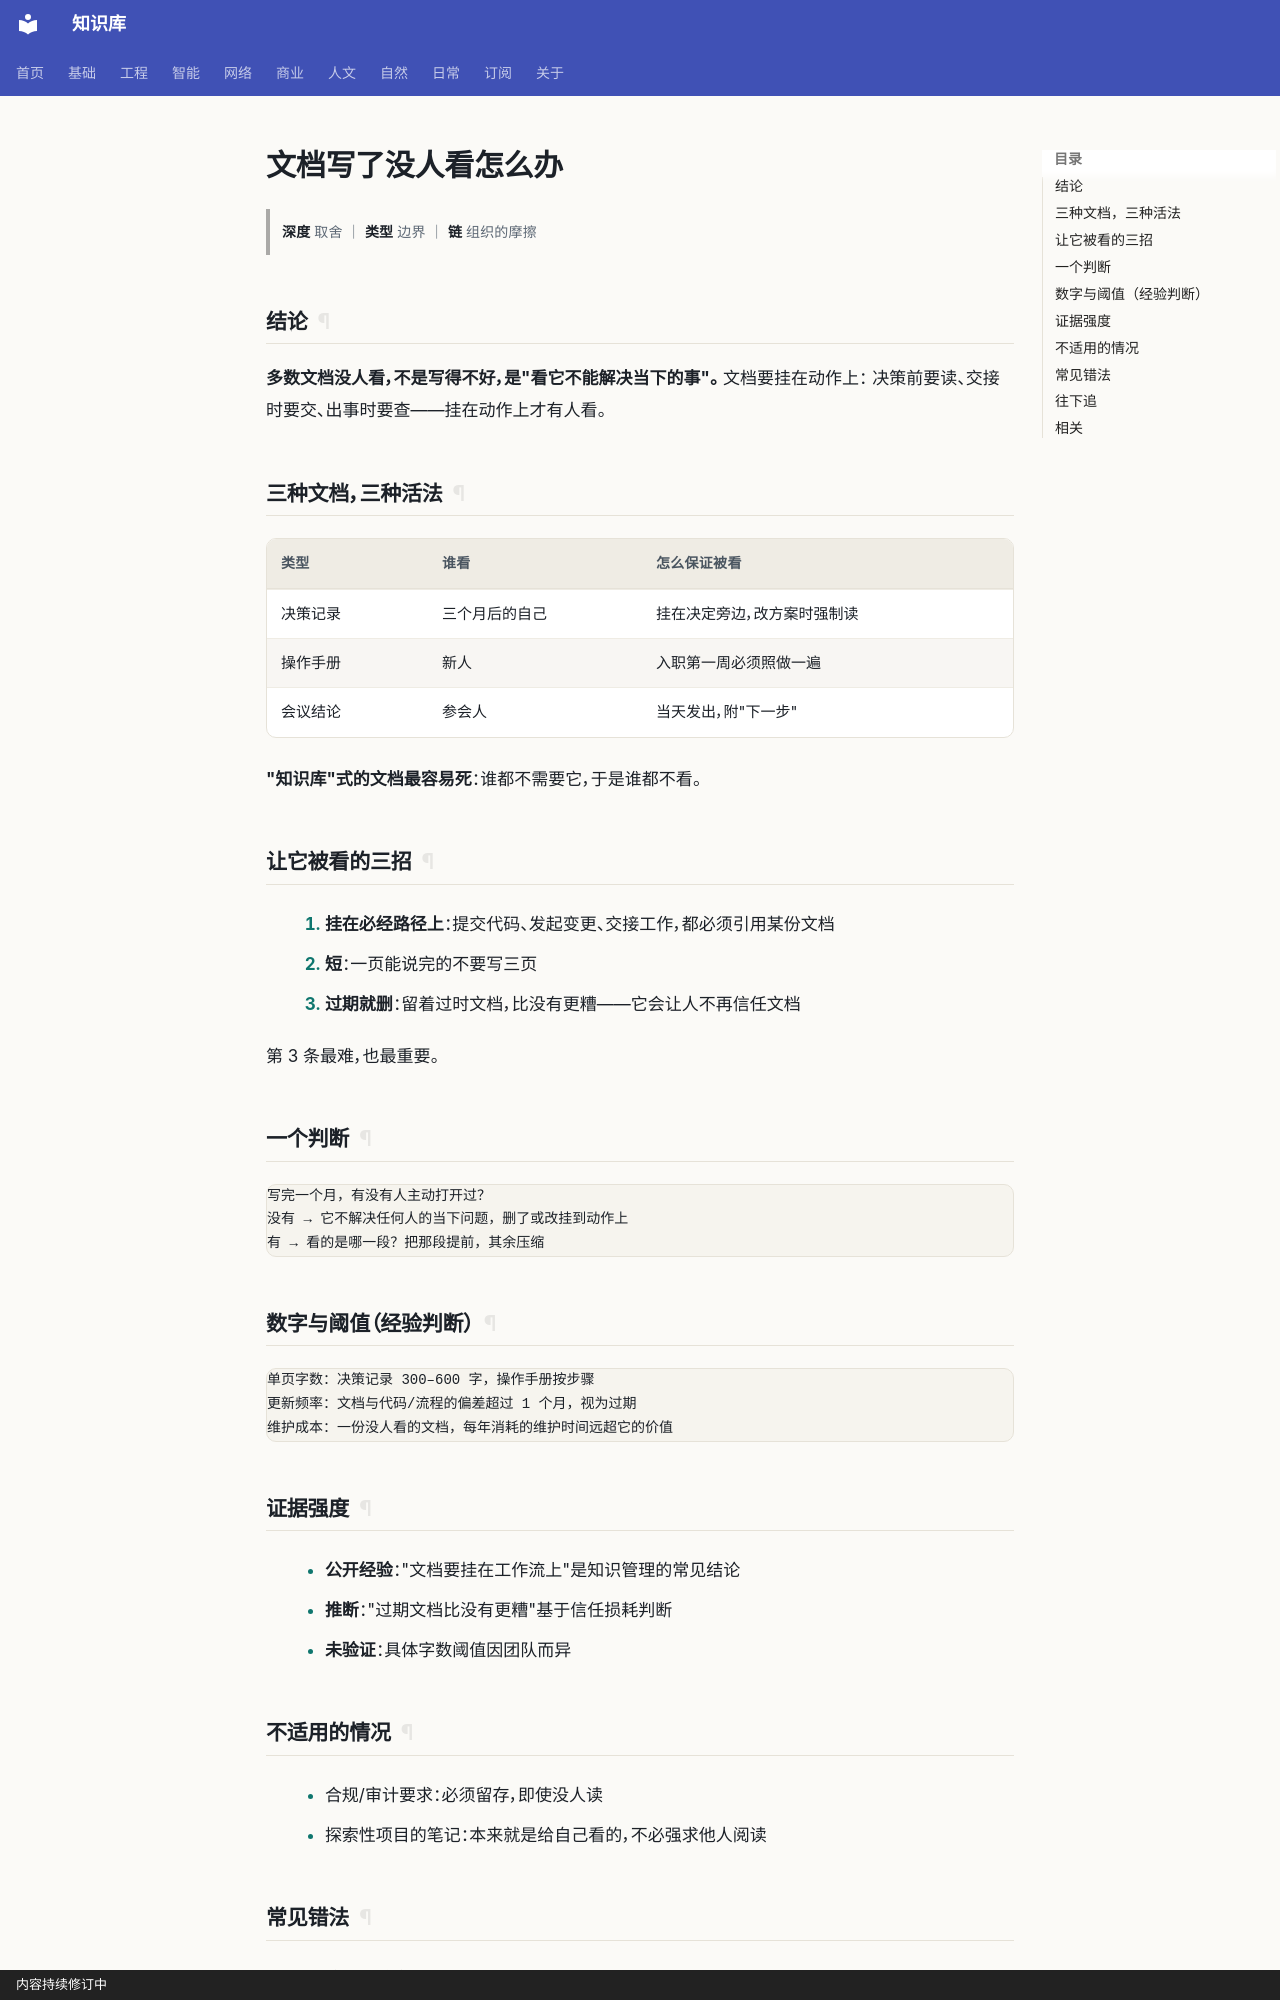

repository: gh503/kb · page: 商业/项目管理/文档写了没人看怎么办/index.html · generator: mkdocs · copyright: 内容持续修订中

# 文档写了没人看怎么办

> **深度** 取舍 ｜ **类型** 边界 ｜ **链** 组织的摩擦

## 结论

**多数文档没人看，不是写得不好，是"看它不能解决当下的事"。** 文档要挂在动作上：
决策前要读、交接时要交、出事时要查——挂在动作上才有人看。

## 三种文档，三种活法

| 类型 | 谁看 | 怎么保证被看 |
| --- | --- | --- |
| 决策记录 | 三个月后的自己 | 挂在决定旁边，改方案时强制读 |
| 操作手册 | 新人 | 入职第一周必须照做一遍 |
| 会议结论 | 参会人 | 当天发出，附"下一步" |

**"知识库"式的文档最容易死**：谁都不需要它，于是谁都不看。

## 让它被看的三招

1. **挂在必经路径上**：提交代码、发起变更、交接工作，都必须引用某份文档
2. **短**：一页能说完的不要写三页
3. **过期就删**：留着过时文档，比没有更糟——它会让人不再信任文档

第 3 条最难，也最重要。

## 一个判断

```text
写完一个月，有没有人主动打开过？
没有 → 它不解决任何人的当下问题，删了或改挂到动作上
有 → 看的是哪一段？把那段提前，其余压缩
```

## 数字与阈值（经验判断）

```text
单页字数：决策记录 300–600 字，操作手册按步骤
更新频率：文档与代码/流程的偏差超过 1 个月，视为过期
维护成本：一份没人看的文档，每年消耗的维护时间远超它的价值
```

## 证据强度

- **公开经验**："文档要挂在工作流上"是知识管理的常见结论
- **推断**："过期文档比没有更糟"基于信任损耗判断
- **未验证**：具体字数阈值因团队而异
